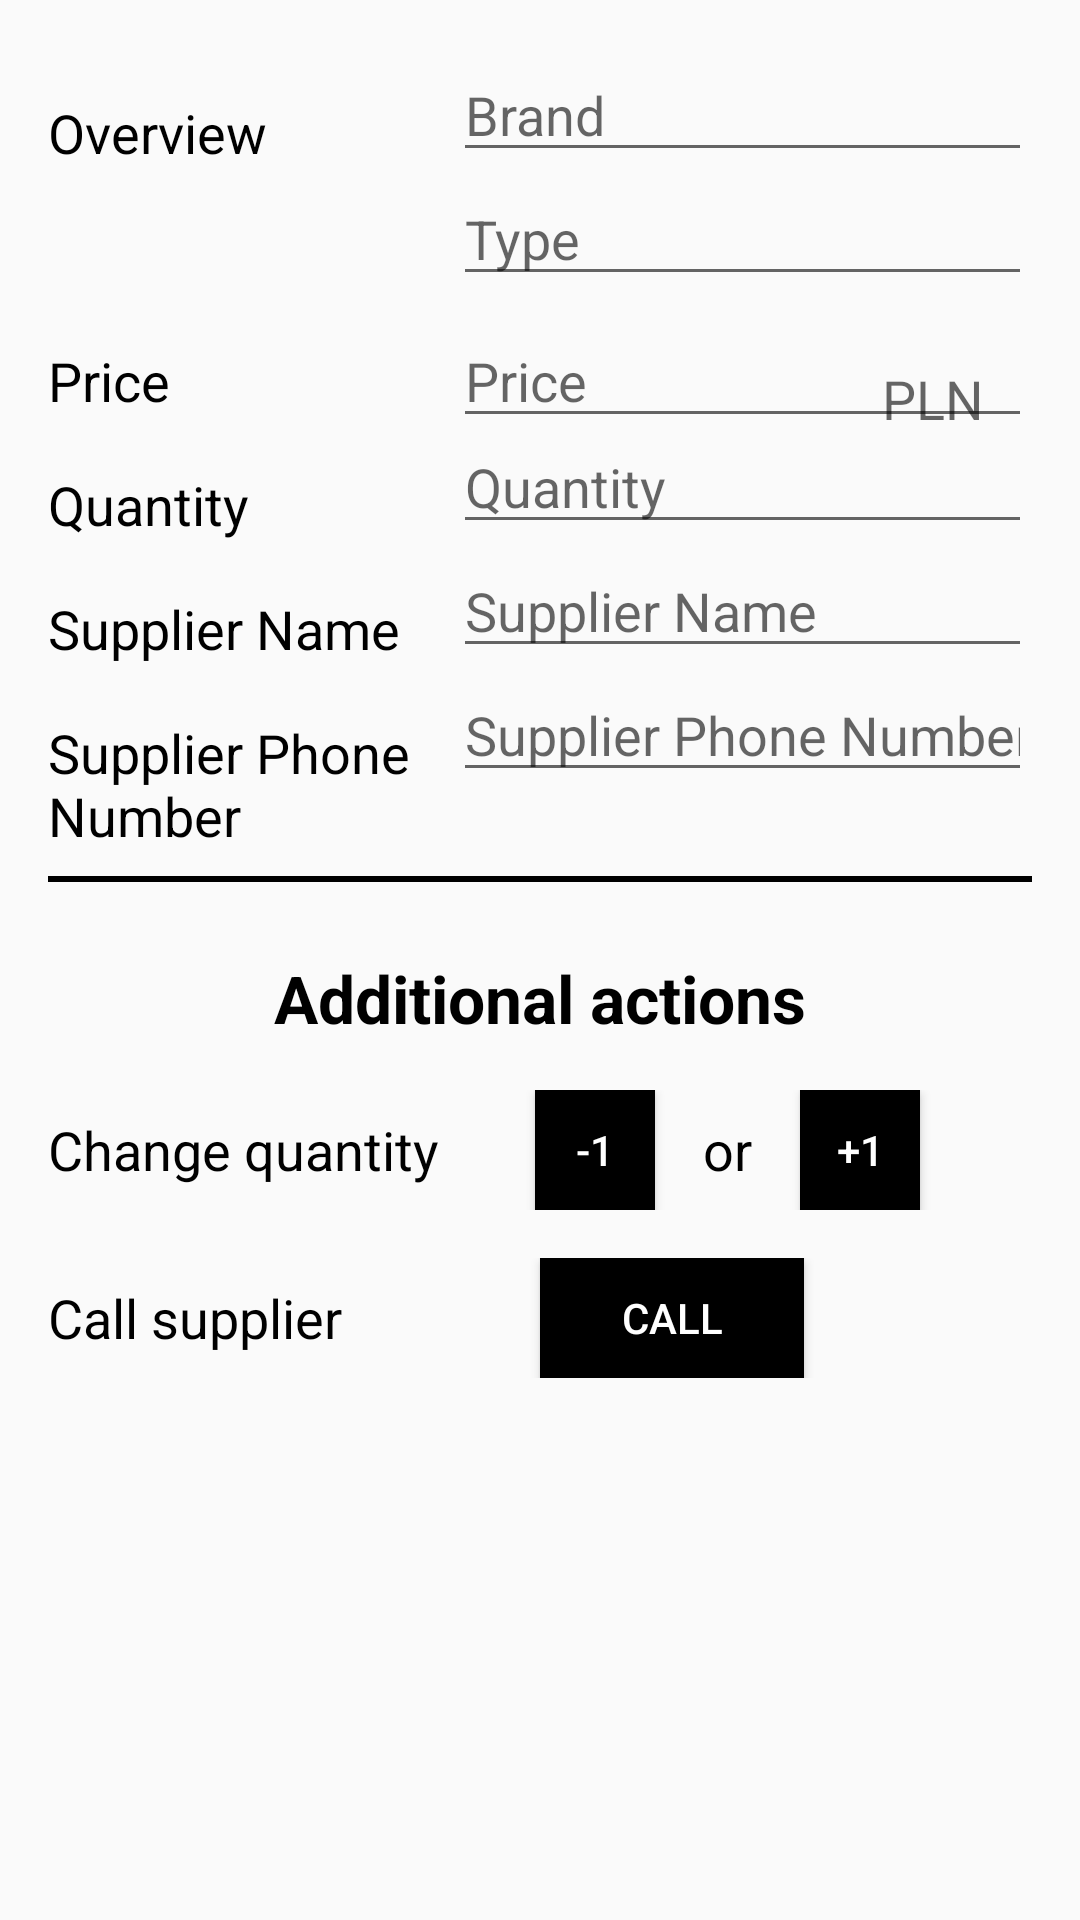

Write the Android layout XML for this screen, with the resource values it uses.
<!-- AndroidManifest.xml: application theme AppTheme -->
<!-- res/layout/activity_editor.xml -->
<?xml version="1.0" encoding="utf-8"?>
<LinearLayout
    xmlns:android="http://schemas.android.com/apk/res/android"
    xmlns:tools="http://schemas.android.com/tools"
    android:layout_width="match_parent"
    android:layout_height="match_parent"
    android:orientation="vertical"
    android:padding="@dimen/common_margin_and_padding"
    tools:context=".EditorActivity">

    
    <LinearLayout
        android:id="@+id/container_overview"
        android:layout_width="match_parent"
        android:layout_height="wrap_content"
        android:orientation="horizontal">

        <TextView
            android:id="@+id/label_overview"
            android:text="@string/category_overview"
            style="@style/CategoryStyle"/>

        <LinearLayout
            style="@style/InnerLinearVerticalContainer">

            <EditText
                android:id="@+id/edit_product_brand"
                android:hint="@string/hint_product_brand"
                android:inputType="textCapWords"
                style="@style/EditTextFieldStyle"/>

            <EditText
                android:id="@+id/edit_product_type"
                android:hint="@string/hint_product_type"
                android:inputType="textCapWords"
                style="@style/EditTextFieldStyle"/>

        </LinearLayout>

    </LinearLayout>

    
    <LinearLayout
        android:id="@+id/container_price"
        android:layout_width="match_parent"
        android:layout_height="wrap_content"
        android:orientation="horizontal">

        <TextView
            android:id="@+id/label_price"
            android:text="@string/category_price"
            style="@style/CategoryStyle" />

        <RelativeLayout
            style="@style/InnerRelativeContainer">

            <EditText
                android:id="@+id/edit_product_price"
                android:hint="@string/hint_product_price"
                android:inputType="number"
                style="@style/EditTextFieldStyle" />

            <TextView
                android:id="@+id/label_price_units"
                android:text="@string/unit_product_price"
                style="@style/EditorUnitsStyle"/>

        </RelativeLayout>

    </LinearLayout>

    
    <LinearLayout
        android:id="@+id/container_quantity"
        android:layout_width="match_parent"
        android:layout_height="wrap_content"
        android:orientation="horizontal">

        <TextView
            android:id="@+id/label_quantity"
            android:text="@string/category_quantity"
            style="@style/CategoryStyle" />

        <LinearLayout
            style="@style/InnerLinearHorizontalContainer">

            <EditText
                android:id="@+id/edit_product_quantity"
                android:hint="@string/hint_product_quantity"
                android:inputType="number"
                style="@style/EditTextFieldStyle"/>

        </LinearLayout>

    </LinearLayout>

    
    <LinearLayout
        android:id="@+id/container_supplier_name"
        android:layout_width="match_parent"
        android:layout_height="wrap_content"
        android:orientation="horizontal">

        <TextView
            android:id="@+id/label_supplier_name"
            android:text="@string/category_supplier_name"
            style="@style/CategoryStyle" />

        <LinearLayout
            style="@style/InnerLinearHorizontalContainer">

            <EditText
                android:id="@+id/edit_product_supplier_name"
                android:hint="@string/hint_product_supplier_name"
                android:inputType="textCapWords"
                style="@style/EditTextFieldStyle"/>

        </LinearLayout>

    </LinearLayout>

    
    <LinearLayout
        android:id="@+id/container_supplier_phone_number"
        android:layout_width="match_parent"
        android:layout_height="wrap_content"
        android:orientation="horizontal">

        <TextView
            android:id="@+id/label_supplier_phone_number"
            android:text="@string/category_supplier_phone_number"
            style="@style/CategoryStyle" />

        <LinearLayout
            style="@style/InnerLinearHorizontalContainer">

            <EditText
                android:id="@+id/edit_product_supplier_phone_number"
                android:hint="@string/hint_product_supplier_phone_number"
                android:inputType="phone"
                style="@style/EditTextFieldStyle"/>

        </LinearLayout>

    </LinearLayout>

    
    <View
        android:layout_width="fill_parent"
        android:layout_height="2dp"
        android:background="@color/black"
        android:layout_marginTop="8dp"
        android:layout_marginBottom="8dp"/>

    
    <TextView
        android:id="@+id/additional_actions_text"
        android:layout_width="wrap_content"
        android:layout_height="wrap_content"
        android:text="@string/additional_actions_text"
        android:textColor="@color/black"
        android:textStyle="bold"
        android:textAppearance="?android:textAppearanceLarge"
        android:layout_gravity="center_horizontal"
        android:paddingTop="@dimen/common_margin_and_padding" />

    <LinearLayout
        android:id="@+id/change_quantity_action"
        android:layout_width="match_parent"
        android:layout_height="wrap_content"
        android:orientation="horizontal"
        android:paddingTop="@dimen/common_margin_and_padding">

        <TextView
            android:id="@+id/change_quantity_text"
            android:layout_width="wrap_content"
            android:layout_height="wrap_content"
            android:text="@string/change_quantity_text"
            android:textColor="@color/black"
            android:textAppearance="?android:textAppearanceMedium"
            android:layout_gravity="center_vertical"
            android:layout_marginEnd="@dimen/common_margin_and_padding"/>

        <Button
            android:id="@+id/decrement_button"
            android:layout_width="40dp"
            android:layout_height="40dp"
            android:layout_marginEnd="@dimen/common_margin_and_padding"
            android:layout_marginStart="@dimen/common_margin_and_padding"
            android:background="@color/black"
            android:text="@string/decrement"
            android:textColor="@color/white" />

        <TextView
            android:id="@+id/one_text"
            android:layout_width="wrap_content"
            android:layout_height="wrap_content"
            android:layout_gravity="center_vertical"
            android:text="@string/or_text"
            android:textAppearance="?android:textAppearanceMedium"
            android:textColor="@color/black" />

        <Button
            android:id="@+id/increment_button"
            android:layout_width="40dp"
            android:layout_height="40dp"
            android:layout_marginEnd="@dimen/common_margin_and_padding"
            android:layout_marginStart="@dimen/common_margin_and_padding"
            android:background="@color/black"
            android:text="@string/increment"
            android:textColor="@color/white" />

    </LinearLayout>

    <LinearLayout
        android:id="@+id/call_supplier_action"
        android:layout_width="match_parent"
        android:layout_height="wrap_content"
        android:orientation="horizontal"
        android:paddingTop="@dimen/common_margin_and_padding">

        <TextView
            android:id="@+id/call_supplier_text"
            android:layout_width="wrap_content"
            android:layout_height="wrap_content"
            android:text="@string/call_supplier_text"
            android:textColor="@color/black"
            android:textAppearance="?android:textAppearanceMedium"
            android:layout_gravity="center_vertical"
            android:layout_marginEnd="@dimen/common_margin_and_padding"/>

        <Button
            android:id="@+id/call_button"
            android:layout_width="wrap_content"
            android:layout_height="40dp"
            android:layout_marginEnd="@dimen/common_margin_and_padding"
            android:layout_marginStart="@dimen/common_margin_and_padding"
            android:background="@color/black"
            android:text="@string/call_text"
            android:textColor="@color/white"
            android:layout_marginLeft="50dp"/>

    </LinearLayout>

</LinearLayout>
<!-- resources referenced by this layout -->
<resources>
  <color name="black">#000</color>
  <color name="white">#fff</color>
  <dimen name="common_margin_and_padding">16dp</dimen>
  <string name="additional_actions_text">Additional actions</string>
  <string name="call_supplier_text">Call supplier</string>
  <string name="call_text">Call</string>
  <string name="category_overview">Overview</string>
  <string name="category_price">Price</string>
  <string name="category_quantity">Quantity</string>
  <string name="category_supplier_name">Supplier Name</string>
  <string name="category_supplier_phone_number">Supplier Phone Number</string>
  <string name="change_quantity_text">Change quantity</string>
  <string name="decrement">-1</string>
  <string name="hint_product_brand">Brand</string>
  <string name="hint_product_price">Price</string>
  <string name="hint_product_quantity">Quantity</string>
  <string name="hint_product_supplier_name">Supplier Name</string>
  <string name="hint_product_supplier_phone_number">Supplier Phone Number</string>
  <string name="hint_product_type">Type</string>
  <string name="increment">+1</string>
  <string name="or_text">or</string>
  <string name="unit_product_price">PLN</string>
  <style name="CategoryStyle">
          <item name="android:layout_width">@dimen/zero</item>
          <item name="android:layout_height">wrap_content</item>
          <item name="android:layout_weight">2</item>
          <item name="android:paddingTop">@dimen/common_margin_and_padding</item>
          <item name="android:textColor">@color/black</item>
          <item name="android:textAppearance">?android:textAppearanceMedium</item>
      </style>
  <style name="EditTextFieldStyle">
          <item name="android:layout_width">match_parent</item>
          <item name="android:layout_height">wrap_content</item>
          <item name="android:textAppearance">?android:textAppearanceMedium</item>
      </style>
  <style name="EditorUnitsStyle">
          <item name="android:layout_width">wrap_content</item>
          <item name="android:layout_height">wrap_content</item>
          <item name="android:layout_alignParentRight">true</item>
          <item name="android:paddingTop">@dimen/common_margin_and_padding</item>
          <item name="android:paddingRight">@dimen/common_margin_and_padding</item>
          <item name="android:textAppearance">?android:textAppearanceMedium</item>
      </style>
  <style name="InnerLinearHorizontalContainer" parent="InnerRelativeContainer">
          <item name="android:orientation">horizontal</item>
      </style>
  <style name="InnerLinearVerticalContainer" parent="InnerRelativeContainer">
          <item name="android:orientation">vertical</item>
      </style>
  <style name="InnerRelativeContainer">
          <item name="android:layout_width">@dimen/zero</item>
          <item name="android:layout_height">wrap_content</item>
          <item name="android:layout_weight">3</item>
          <item name="android:paddingStart">@dimen/padding_start</item>
      </style>
  <style name="AppTheme" parent="Theme.AppCompat.Light.DarkActionBar">
          
          <item name="colorPrimary">@color/colorPrimary</item>
          <item name="colorPrimaryDark">@color/colorPrimaryDark</item>
          <item name="colorAccent">@color/colorAccent</item>
      </style>
  <dimen name="zero">0dp</dimen>
  <dimen name="padding_start">4dp</dimen>
  <color name="colorPrimary">#9E9E9E</color>
  <color name="colorPrimaryDark">#616161</color>
  <color name="colorAccent">#FF9800</color>
</resources>
